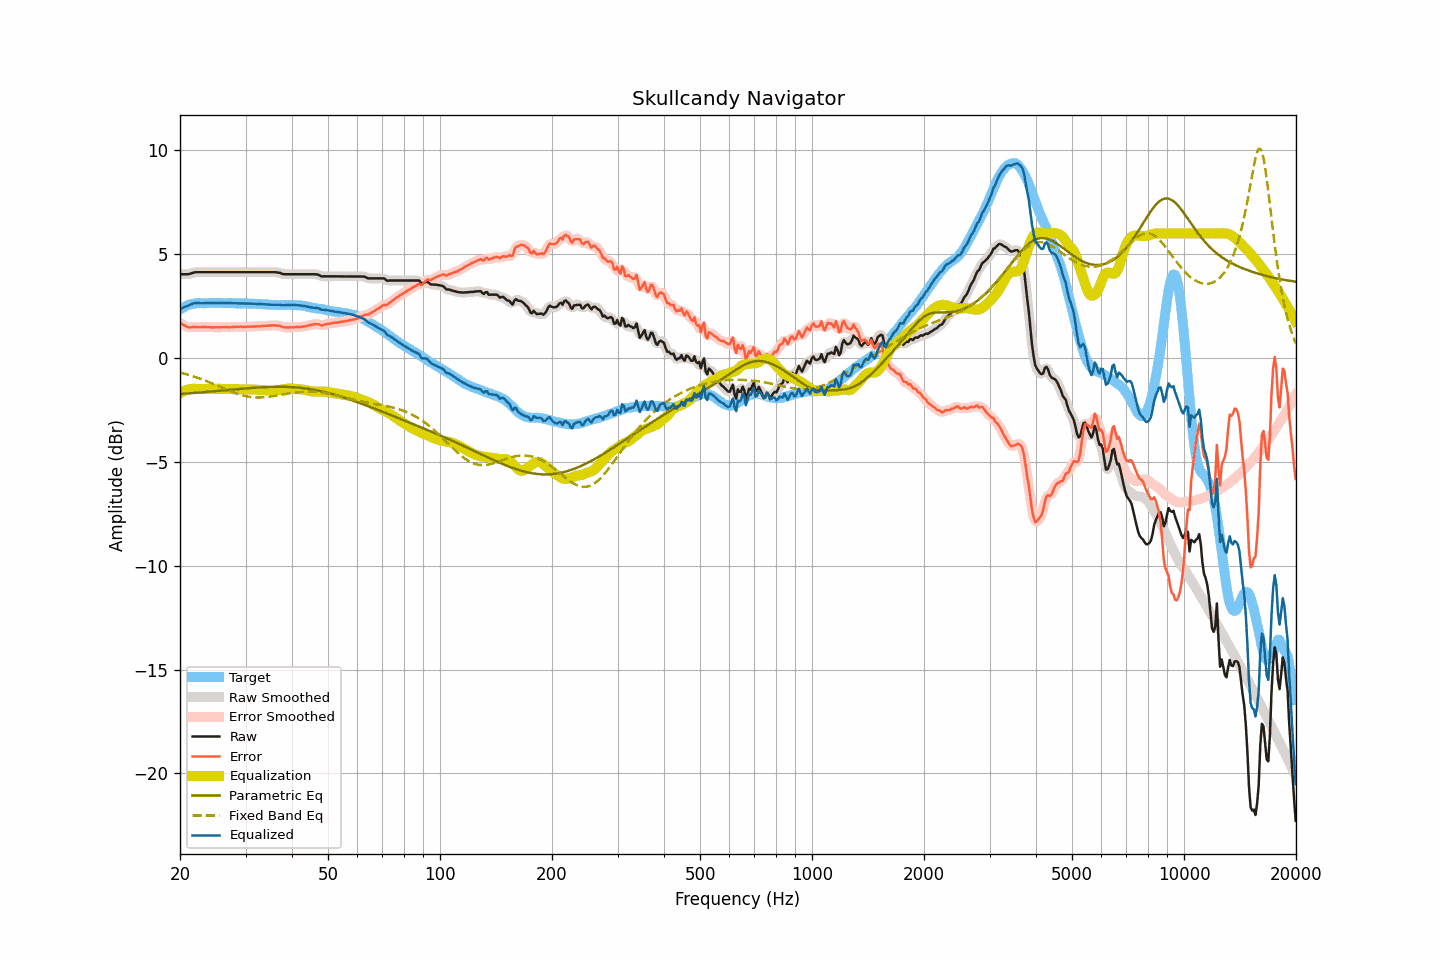

Values plotted in this chart, from the file beside it:
frequency, raw, smoothed, error, error_smoothed, equalization, parametric_eq, fixed_band_eq, equalized_raw, equalized_smoothed, target
20.00, 4.04, 4.04, 1.70, 1.70, -1.68, -1.73, -0.70, 2.35, 2.36, 2.34
20.20, 4.04, 4.03, 1.65, 1.65, -1.64, -1.73, -0.72, 2.40, 2.40, 2.39
20.40, 4.04, 4.03, 1.60, 1.60, -1.60, -1.72, -0.74, 2.43, 2.43, 2.44
20.61, 4.04, 4.03, 1.57, 1.56, -1.57, -1.71, -0.76, 2.47, 2.46, 2.47
20.81, 4.04, 4.04, 1.52, 1.52, -1.54, -1.71, -0.78, 2.49, 2.49, 2.52
21.02, 4.04, 4.04, 1.48, 1.49, -1.52, -1.70, -0.80, 2.52, 2.52, 2.56
21.23, 4.06, 4.06, 1.48, 1.48, -1.50, -1.70, -0.82, 2.56, 2.56, 2.57
21.44, 4.08, 4.08, 1.48, 1.48, -1.48, -1.69, -0.85, 2.59, 2.59, 2.59
21.66, 4.11, 4.10, 1.49, 1.49, -1.48, -1.69, -0.87, 2.62, 2.62, 2.61
21.87, 4.13, 4.12, 1.50, 1.50, -1.48, -1.68, -0.90, 2.65, 2.64, 2.62
22.09, 4.14, 4.13, 1.49, 1.49, -1.48, -1.67, -0.92, 2.65, 2.65, 2.64
22.31, 4.14, 4.14, 1.48, 1.49, -1.49, -1.67, -0.95, 2.65, 2.65, 2.65
22.54, 4.14, 4.14, 1.49, 1.49, -1.49, -1.66, -0.98, 2.64, 2.64, 2.65
22.76, 4.14, 4.14, 1.49, 1.49, -1.49, -1.65, -1.01, 2.64, 2.64, 2.65
22.99, 4.14, 4.14, 1.50, 1.49, -1.49, -1.65, -1.03, 2.64, 2.64, 2.64
23.22, 4.14, 4.14, 1.50, 1.50, -1.49, -1.64, -1.06, 2.65, 2.65, 2.64
23.45, 4.14, 4.14, 1.50, 1.50, -1.49, -1.63, -1.09, 2.65, 2.65, 2.64
23.69, 4.14, 4.14, 1.49, 1.49, -1.49, -1.63, -1.12, 2.65, 2.65, 2.65
23.92, 4.14, 4.14, 1.49, 1.49, -1.49, -1.62, -1.16, 2.65, 2.65, 2.65
24.16, 4.14, 4.14, 1.48, 1.48, -1.49, -1.61, -1.19, 2.65, 2.65, 2.66
24.40, 4.14, 4.14, 1.47, 1.48, -1.48, -1.61, -1.22, 2.65, 2.65, 2.66
24.65, 4.14, 4.14, 1.48, 1.48, -1.48, -1.60, -1.25, 2.66, 2.66, 2.65
24.89, 4.14, 4.14, 1.48, 1.48, -1.48, -1.59, -1.28, 2.66, 2.66, 2.65
25.14, 4.14, 4.14, 1.48, 1.48, -1.48, -1.59, -1.32, 2.66, 2.66, 2.65
25.39, 4.14, 4.14, 1.48, 1.48, -1.48, -1.58, -1.35, 2.66, 2.66, 2.66
25.65, 4.14, 4.14, 1.48, 1.48, -1.48, -1.57, -1.38, 2.65, 2.65, 2.66
25.91, 4.14, 4.14, 1.49, 1.48, -1.48, -1.57, -1.42, 2.65, 2.65, 2.65
26.16, 4.14, 4.14, 1.49, 1.49, -1.48, -1.56, -1.45, 2.65, 2.65, 2.65
26.43, 4.14, 4.14, 1.49, 1.49, -1.48, -1.55, -1.49, 2.65, 2.65, 2.65
26.69, 4.14, 4.14, 1.49, 1.49, -1.49, -1.54, -1.52, 2.65, 2.65, 2.65
26.96, 4.14, 4.14, 1.48, 1.48, -1.49, -1.54, -1.55, 2.65, 2.65, 2.65
27.23, 4.14, 4.14, 1.48, 1.48, -1.49, -1.53, -1.58, 2.65, 2.65, 2.65
27.50, 4.14, 4.14, 1.48, 1.49, -1.49, -1.52, -1.61, 2.64, 2.64, 2.65
27.77, 4.14, 4.14, 1.50, 1.49, -1.50, -1.52, -1.64, 2.64, 2.64, 2.64
28.05, 4.14, 4.14, 1.50, 1.50, -1.50, -1.51, -1.67, 2.64, 2.64, 2.64
28.33, 4.14, 4.14, 1.51, 1.50, -1.50, -1.50, -1.70, 2.64, 2.64, 2.63
28.62, 4.14, 4.14, 1.51, 1.51, -1.50, -1.50, -1.73, 2.63, 2.63, 2.63
28.90, 4.14, 4.14, 1.50, 1.51, -1.50, -1.49, -1.75, 2.63, 2.63, 2.63
29.19, 4.14, 4.14, 1.51, 1.51, -1.51, -1.48, -1.78, 2.63, 2.63, 2.62
29.48, 4.14, 4.14, 1.50, 1.50, -1.51, -1.47, -1.80, 2.63, 2.63, 2.64
29.78, 4.14, 4.14, 1.51, 1.50, -1.51, -1.47, -1.82, 2.63, 2.63, 2.63
30.08, 4.14, 4.14, 1.50, 1.50, -1.51, -1.46, -1.83, 2.63, 2.63, 2.64
30.38, 4.14, 4.14, 1.51, 1.51, -1.51, -1.46, -1.85, 2.63, 2.63, 2.63
30.68, 4.14, 4.14, 1.51, 1.51, -1.51, -1.45, -1.86, 2.63, 2.63, 2.62
30.99, 4.14, 4.14, 1.52, 1.52, -1.51, -1.44, -1.88, 2.62, 2.62, 2.62
31.30, 4.14, 4.14, 1.52, 1.52, -1.52, -1.44, -1.88, 2.62, 2.62, 2.62
31.61, 4.14, 4.14, 1.52, 1.52, -1.52, -1.43, -1.89, 2.62, 2.62, 2.62
31.93, 4.14, 4.14, 1.52, 1.52, -1.52, -1.43, -1.90, 2.61, 2.61, 2.61
32.24, 4.14, 4.14, 1.53, 1.53, -1.53, -1.42, -1.90, 2.61, 2.61, 2.60
32.57, 4.14, 4.14, 1.53, 1.53, -1.53, -1.42, -1.90, 2.60, 2.60, 2.61
32.89, 4.14, 4.14, 1.53, 1.53, -1.54, -1.41, -1.90, 2.60, 2.60, 2.61
33.22, 4.14, 4.14, 1.54, 1.54, -1.54, -1.41, -1.90, 2.60, 2.60, 2.59
33.55, 4.14, 4.14, 1.54, 1.55, -1.55, -1.40, -1.89, 2.59, 2.59, 2.59
33.89, 4.14, 4.14, 1.56, 1.55, -1.55, -1.40, -1.88, 2.58, 2.58, 2.58
34.23, 4.14, 4.14, 1.55, 1.56, -1.56, -1.40, -1.88, 2.58, 2.58, 2.59
34.57, 4.14, 4.14, 1.56, 1.56, -1.56, -1.39, -1.87, 2.57, 2.57, 2.57
34.92, 4.14, 4.14, 1.57, 1.57, -1.57, -1.39, -1.86, 2.57, 2.57, 2.57
35.27, 4.14, 4.14, 1.57, 1.57, -1.57, -1.39, -1.84, 2.56, 2.56, 2.57
35.62, 4.14, 4.14, 1.57, 1.57, -1.57, -1.39, -1.83, 2.56, 2.56, 2.56
35.97, 4.14, 4.13, 1.58, 1.57, -1.57, -1.38, -1.82, 2.57, 2.56, 2.56
... 635 more rows
